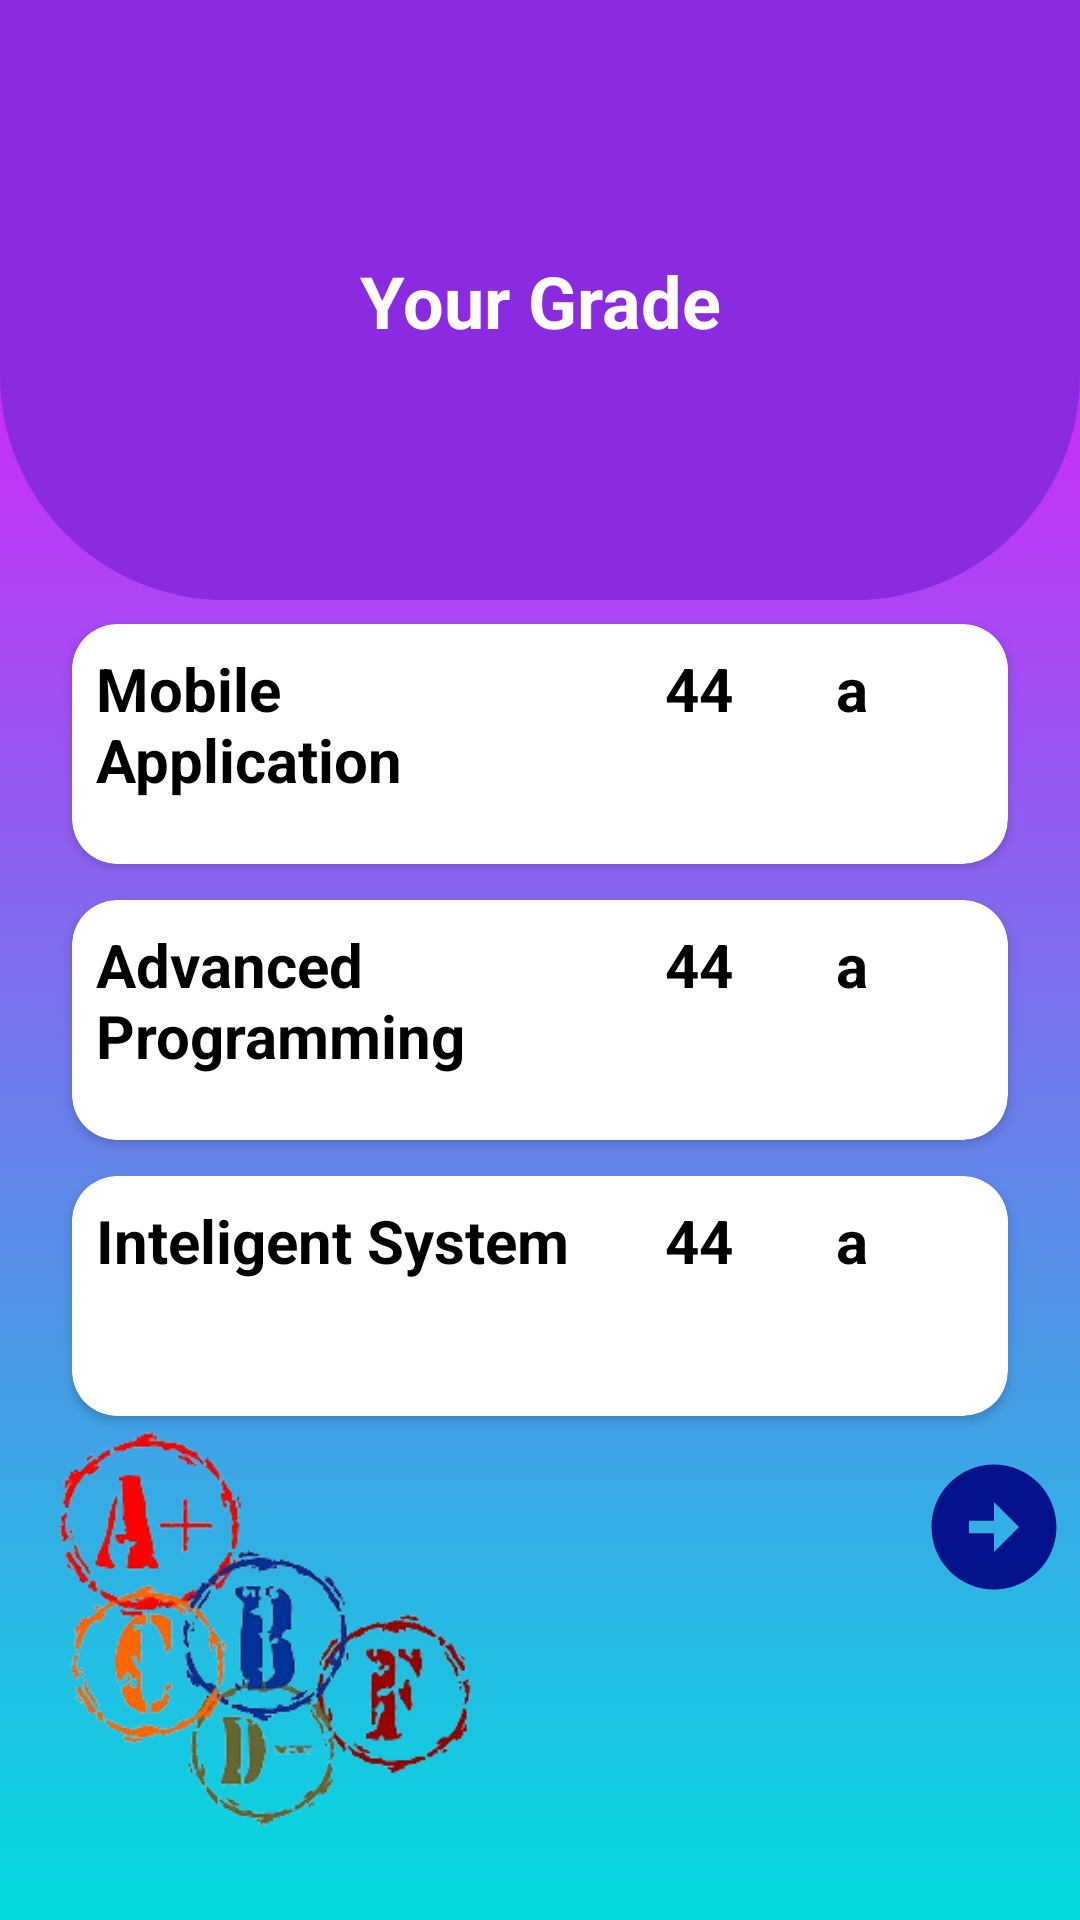

Reconstruct the res/layout file that produces this screen, plus the resources it refers to.
<!-- AndroidManifest.xml: application theme Theme.Grading_System -->
<!-- res/layout/activity_grade.xml -->
<?xml version="1.0" encoding="utf-8"?>
<androidx.constraintlayout.widget.ConstraintLayout xmlns:android="http://schemas.android.com/apk/res/android"
    xmlns:app="http://schemas.android.com/apk/res-auto"
    xmlns:tools="http://schemas.android.com/tools"
    android:layout_width="match_parent"
    android:layout_height="match_parent"
    tools:context=".Grade"
    android:background="@drawable/gradient_background">

    <View
        android:id="@+id/top_view"
        android:layout_width="match_parent"
        android:layout_height="200dp"
        android:background="@drawable/bg_view"
        app:layout_constraintTop_toTopOf="parent"
        app:layout_constraintStart_toStartOf="parent"
        app:layout_constraintEnd_toEndOf="parent" />

    <androidx.cardview.widget.CardView
        android:id="@+id/card1"
        android:layout_width="match_parent"
        android:layout_height="80dp"
        android:layout_marginStart="24dp"
        android:layout_marginEnd="24dp"
        android:layout_marginTop="8dp"
        app:layout_constraintHorizontal_bias="0.5"
        app:layout_constraintTop_toBottomOf="@id/top_view"
        app:layout_constraintBottom_toTopOf="@id/card2"
        app:layout_constraintStart_toStartOf="parent"
        app:layout_constraintEnd_toStartOf="@id/card2"
        app:cardCornerRadius="15dp">

        <LinearLayout
            android:layout_width="match_parent"
            android:layout_height="wrap_content"
            android:orientation="horizontal"
            android:padding="8dp">

            <TextView
                android:id="@+id/sub1"
                android:layout_width="0dp"
                android:layout_height="wrap_content"
                android:layout_weight="5"
                android:text="Mobile Application"
                android:textColor="@color/black"
                android:textSize="20sp"
                android:textStyle="bold" />

            <TextView
                android:id="@+id/mark1"
                android:layout_width="0dp"
                android:layout_height="wrap_content"
                android:layout_weight="1"
                android:text="44"
                android:layout_marginStart="24dp"
                android:layout_marginEnd="24dp"
                android:textColor="@color/black"
                android:textSize="20sp"
                android:textStyle="bold" />

            <TextView
                android:id="@+id/grade1"
                android:layout_width="0dp"
                android:layout_height="wrap_content"
                android:layout_weight="1"
                android:text="a"
                android:textColor="@color/black"
                android:textSize="20sp"
                android:textStyle="bold"
                android:layout_marginEnd="16dp"
                android:layout_marginBottom="16dp" />

        </LinearLayout>
    </androidx.cardview.widget.CardView>

    <androidx.cardview.widget.CardView
        android:id="@+id/card2"
        android:layout_width="match_parent"
        android:layout_height="80dp"
        android:layout_marginStart="24dp"
        android:layout_marginEnd="24dp"
        android:layout_marginTop="12dp"
        app:layout_constraintHorizontal_bias="0.5"
        app:layout_constraintTop_toBottomOf="@id/card1"
        app:layout_constraintBottom_toTopOf="@id/card3"
        app:layout_constraintStart_toEndOf="@id/card1"
        app:layout_constraintEnd_toStartOf="@id/card3"
        app:cardCornerRadius="15dp">

        <LinearLayout
            android:layout_width="match_parent"
            android:layout_height="wrap_content"
            android:orientation="horizontal"
            android:padding="8dp">

            <TextView
                android:id="@+id/sub2"
                android:layout_width="0dp"
                android:layout_height="wrap_content"
                android:layout_weight="5"
                android:text="Advanced Programming"
                android:textColor="@color/black"
                android:textSize="20sp"
                android:textStyle="bold" />

            <TextView
                android:id="@+id/mark2"
                android:layout_width="0dp"
                android:layout_height="wrap_content"
                android:layout_weight="1"
                android:text="44"
                android:layout_marginStart="24dp"
                android:layout_marginEnd="24dp"
                android:textColor="@color/black"
                android:textSize="20sp"
                android:textStyle="bold" />

            <TextView
                android:id="@+id/grade2"
                android:layout_width="0dp"
                android:layout_height="wrap_content"
                android:layout_weight="1"
                android:text="a"
                android:textColor="@color/black"
                android:textSize="20sp"
                android:textStyle="bold"
                android:layout_marginEnd="16dp"
                android:layout_marginBottom="16dp" />

        </LinearLayout>

    </androidx.cardview.widget.CardView>

    <androidx.cardview.widget.CardView
        android:id="@+id/card3"
        android:layout_width="match_parent"
        android:layout_height="80dp"
        android:layout_marginTop="12dp"
        android:layout_marginStart="24dp"
        android:layout_marginEnd="24dp"
        app:layout_constraintHorizontal_bias="0.5"
        app:layout_constraintTop_toBottomOf="@id/card2"
        app:layout_constraintStart_toEndOf="@id/card2"
        app:cardCornerRadius="15dp">

        <LinearLayout
            android:layout_width="match_parent"
            android:layout_height="wrap_content"
            android:orientation="horizontal"
            android:padding="8dp">

            <TextView
                android:id="@+id/sub3"
                android:layout_width="0dp"
                android:layout_height="wrap_content"
                android:layout_weight="5"
                android:text="Inteligent System"
                android:textColor="@color/black"
                android:textSize="20sp"
                android:textStyle="bold" />

            <TextView
                android:id="@+id/mark3"
                android:layout_width="0dp"
                android:layout_height="wrap_content"
                android:layout_weight="1"
                android:layout_marginStart="24dp"
                android:layout_marginEnd="24dp"
                android:text="44"
                android:textColor="@color/black"
                android:textSize="20sp"
                android:textStyle="bold" />

            <TextView
                android:id="@+id/grade3"
                android:layout_width="0dp"
                android:layout_height="wrap_content"
                android:layout_weight="1"
                android:text="a"
                android:textColor="@color/black"
                android:textSize="20sp"
                android:textStyle="bold"
                android:layout_marginEnd="16dp"
                android:layout_marginBottom="16dp" />

        </LinearLayout>

    </androidx.cardview.widget.CardView>

    <TextView
        android:id="@+id/textView"
        android:layout_width="wrap_content"
        android:layout_height="wrap_content"
        android:text="Your Grade"
        android:textAlignment="center"
        android:textColor="@color/white"
        android:textSize="24sp"
        android:textStyle="bold"
        app:layout_constraintBottom_toBottomOf="@+id/top_view"
        app:layout_constraintEnd_toEndOf="parent"
        app:layout_constraintStart_toStartOf="parent"
        app:layout_constraintTop_toTopOf="parent" />

    <ImageView
        android:id="@+id/imageView2"
        android:layout_width="138dp"
        android:layout_height="147dp"
        app:layout_constraintBottom_toBottomOf="parent"
        app:layout_constraintEnd_toEndOf="parent"
        app:layout_constraintHorizontal_bias="0.087"
        app:layout_constraintStart_toStartOf="parent"
        app:layout_constraintTop_toTopOf="parent"
        app:layout_constraintVertical_bias="0.952"
        app:srcCompat="@drawable/mar" />

    <ImageView
        android:id="@+id/next"
        android:layout_width="50dp"
        android:layout_height="50dp"
        android:scaleType="fitXY"
        android:src="@drawable/ic_next"
        android:layout_marginTop="12dp"
        android:layout_marginStart="-30dp"
        android:layout_marginEnd="150dp"
        app:layout_constraintTop_toBottomOf="@id/card3"
        app:layout_constraintStart_toEndOf="@id/card3"
        app:layout_constraintHorizontal_bias="0.5"/>

</androidx.constraintlayout.widget.ConstraintLayout>
<!-- resources referenced by this layout -->
<resources>
  <color name="black">#FF000000</color>
  <color name="white">#FFFFFFFF</color>
  <!-- drawable bg_view (drawable) -->
  <?xml version="1.0" encoding="utf-8"?>
  <shape xmlns:android="http://schemas.android.com/apk/res/android">
      <corners
          android:bottomRightRadius="75dp"
          android:bottomLeftRadius="75dp"/>
      <solid
          android:color="@color/purple"/>
  </shape>
  <!-- drawable gradient_background (drawable) -->
  <?xml version="1.0" encoding="utf-8"?>
  <selector xmlns:android="http://schemas.android.com/apk/res/android">
      <item>
          <shape xmlns:android="http://schemas.android.com/apk/res/android">
              <gradient
                  android:angle="90"
                  android:startColor="#00dbde"
                  android:endColor="#fc00ff"
                  android:type="linear" />
          </shape>
      </item>
  </selector>
  <!-- drawable ic_next (drawable) -->
  <vector android:alpha="0.9" android:height="24dp" android:tint="#000080"
      android:viewportHeight="24" android:viewportWidth="24"
      android:width="24dp" xmlns:android="http://schemas.android.com/apk/res/android">
      <path android:fillColor="@android:color/white" android:pathData="M22,12c0,-5.52 -4.48,-10 -10,-10S2,6.48 2,12c0,5.52 4.48,10 10,10S22,17.52 22,12zM12,13l-4,0v-2l4,0V8l4,4l-4,4V13z"/>
  </vector>
  <!-- drawable mar: png bitmap (drawable, 53290 bytes) -->
  <style name="Theme.Grading_System" parent="Base.Theme.Grading_System" />
  <color name="purple">#8A2BE2</color>
  <style name="Base.Theme.Grading_System" parent="Theme.Material3.DayNight.NoActionBar">
          
          
      </style>
</resources>
